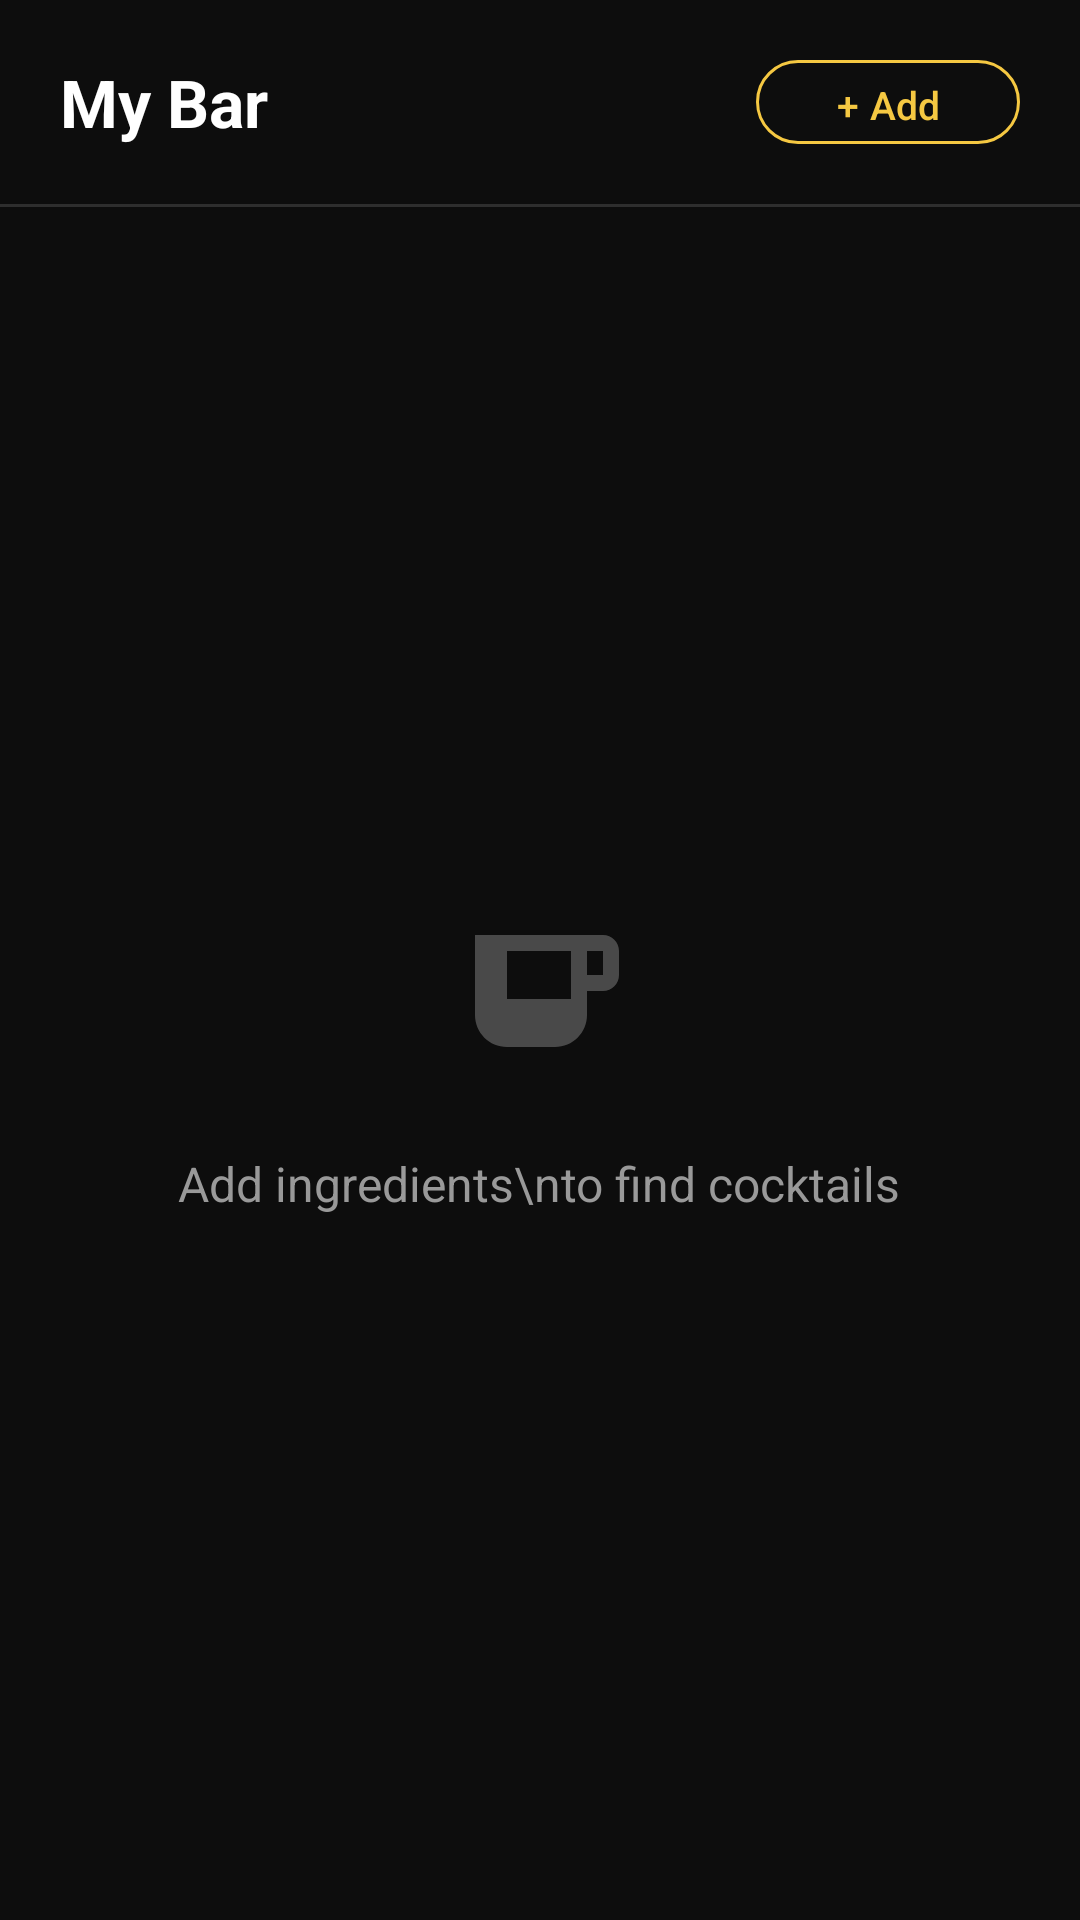

Produce the Android XML layout that renders to this screen, including the resource entries it uses.
<!-- AndroidManifest.xml: application theme Theme.ShakerLab -->
<!-- res/layout/fragment_my_bar.xml -->
<?xml version="1.0" encoding="utf-8"?>
<LinearLayout xmlns:android="http://schemas.android.com/apk/res/android"
    xmlns:app="http://schemas.android.com/apk/res-auto"
    android:layout_width="match_parent"
    android:layout_height="match_parent"
    android:orientation="vertical"
    android:background="@color/color_bg">

    
    <LinearLayout
        android:layout_width="match_parent"
        android:layout_height="wrap_content"
        android:orientation="horizontal"
        android:gravity="center_vertical"
        android:paddingHorizontal="20dp"
        android:paddingTop="16dp"
        android:paddingBottom="8dp">

        <TextView
            android:layout_width="0dp"
            android:layout_height="wrap_content"
            android:layout_weight="1"
            android:text="My Bar"
            android:textSize="22sp"
            android:textStyle="bold"
            android:textColor="@color/color_text_primary" />

        <com.google.android.material.button.MaterialButton
            android:id="@+id/btn_add_ingredient"
            style="@style/Widget.Material3.Button.OutlinedButton"
            android:layout_width="wrap_content"
            android:layout_height="36dp"
            android:text="+ Add"
            android:textColor="@color/color_gold"
            android:textSize="13sp"
            app:strokeColor="@color/color_gold"
            app:cornerRadius="18dp" />

    </LinearLayout>

    
    <HorizontalScrollView
        android:layout_width="match_parent"
        android:layout_height="wrap_content"
        android:scrollbars="none"
        android:paddingHorizontal="16dp"
        android:paddingBottom="4dp">

        <com.google.android.material.chip.ChipGroup
            android:id="@+id/chip_group_ingredients"
            android:layout_width="wrap_content"
            android:layout_height="wrap_content" />

    </HorizontalScrollView>

    
    <View
        android:layout_width="match_parent"
        android:layout_height="1dp"
        android:background="@color/color_outline"
        android:layout_marginTop="4dp" />

    
    <com.google.android.material.chip.ChipGroup
        android:id="@+id/chip_group_filter"
        android:layout_width="match_parent"
        android:layout_height="wrap_content"
        android:paddingHorizontal="16dp"
        android:paddingTop="8dp"
        android:paddingBottom="4dp"
        app:singleSelection="true"
        app:selectionRequired="true"
        android:visibility="gone" />

    
    <FrameLayout
        android:layout_width="match_parent"
        android:layout_height="0dp"
        android:layout_weight="1">

        <androidx.recyclerview.widget.RecyclerView
            android:id="@+id/recycler_my_bar"
            android:layout_width="match_parent"
            android:layout_height="match_parent"
            android:padding="6dp"
            android:clipToPadding="false" />

        <ProgressBar
            android:id="@+id/progress_bar"
            android:layout_width="wrap_content"
            android:layout_height="wrap_content"
            android:layout_gravity="center"
            android:indeterminateTint="@color/color_gold"
            android:visibility="gone" />

        <LinearLayout
            android:id="@+id/text_empty"
            android:layout_width="wrap_content"
            android:layout_height="wrap_content"
            android:layout_gravity="center"
            android:orientation="vertical"
            android:gravity="center"
            android:padding="32dp"
            android:visibility="visible">

            <ImageView
                android:layout_width="64dp"
                android:layout_height="64dp"
                android:src="@drawable/ic_my_bar"
                android:alpha="0.25"
                android:contentDescription="@null"
                android:layout_marginBottom="16dp" />

            <TextView
                android:id="@+id/text_empty_title"
                android:layout_width="wrap_content"
                android:layout_height="wrap_content"
                android:text="Add ingredients\nto find cocktails"
                android:textSize="16sp"
                android:textColor="@color/color_text_secondary"
                android:gravity="center"
                android:lineSpacingMultiplier="1.4" />

        </LinearLayout>

    </FrameLayout>

</LinearLayout>
<!-- resources referenced by this layout -->
<resources>
  <color name="color_bg">#0D0D0D</color>
  <color name="color_gold">#F5C842</color>
  <color name="color_outline">#2E2E2E</color>
  <color name="color_text_primary">#FFFFFF</color>
  <color name="color_text_secondary">#999999</color>
  <!-- drawable ic_my_bar (drawable) -->
  <?xml version="1.0" encoding="utf-8"?>
  <vector xmlns:android="http://schemas.android.com/apk/res/android"
      android:width="24dp"
      android:height="24dp"
      android:viewportWidth="24"
      android:viewportHeight="24">
      <path
          android:fillColor="?attr/colorOnSurface"
          android:pathData="M20 3H4v10c0 2.21 1.79 4 4 4h6c2.21 0 4-1.79 4-4v-3h2c1.11 0 2-.89 2-2V5c0-1.11-.89-2-2-2zm0 5h-2V5h2v3zm-4 3H8V5h8v6z" />
  </vector>
  <style name="Theme.ShakerLab" parent="Base.Theme.ShakerLab" />
  <style name="Base.Theme.ShakerLab" parent="Theme.Material3.Dark.NoActionBar">
          <item name="colorPrimary">@color/color_gold</item>
          <item name="colorOnPrimary">@color/black</item>
          <item name="colorPrimaryContainer">#3A2E00</item>
          <item name="colorOnPrimaryContainer">@color/color_gold</item>
          <item name="colorSecondary">@color/color_gold</item>
          <item name="colorOnSecondary">@color/black</item>
          <item name="colorSecondaryContainer">#2A2218</item>
          <item name="colorOnSecondaryContainer">@color/color_gold</item>
          <item name="colorTertiary">@color/color_gold</item>
          <item name="colorSurface">@color/color_surface</item>
          <item name="colorOnSurface">@color/color_text_primary</item>
          <item name="colorSurfaceVariant">@color/color_surface_variant</item>
          <item name="colorOnSurfaceVariant">@color/color_text_secondary</item>
          <item name="colorOutline">@color/color_outline</item>
          <item name="android:colorBackground">@color/color_bg</item>
          <item name="android:statusBarColor">@color/color_bg</item>
          <item name="android:navigationBarColor">@color/color_bg</item>
      </style>
  <color name="black">#FF000000</color>
  <color name="color_surface">#1A1A1A</color>
  <color name="color_surface_variant">#252525</color>
</resources>
